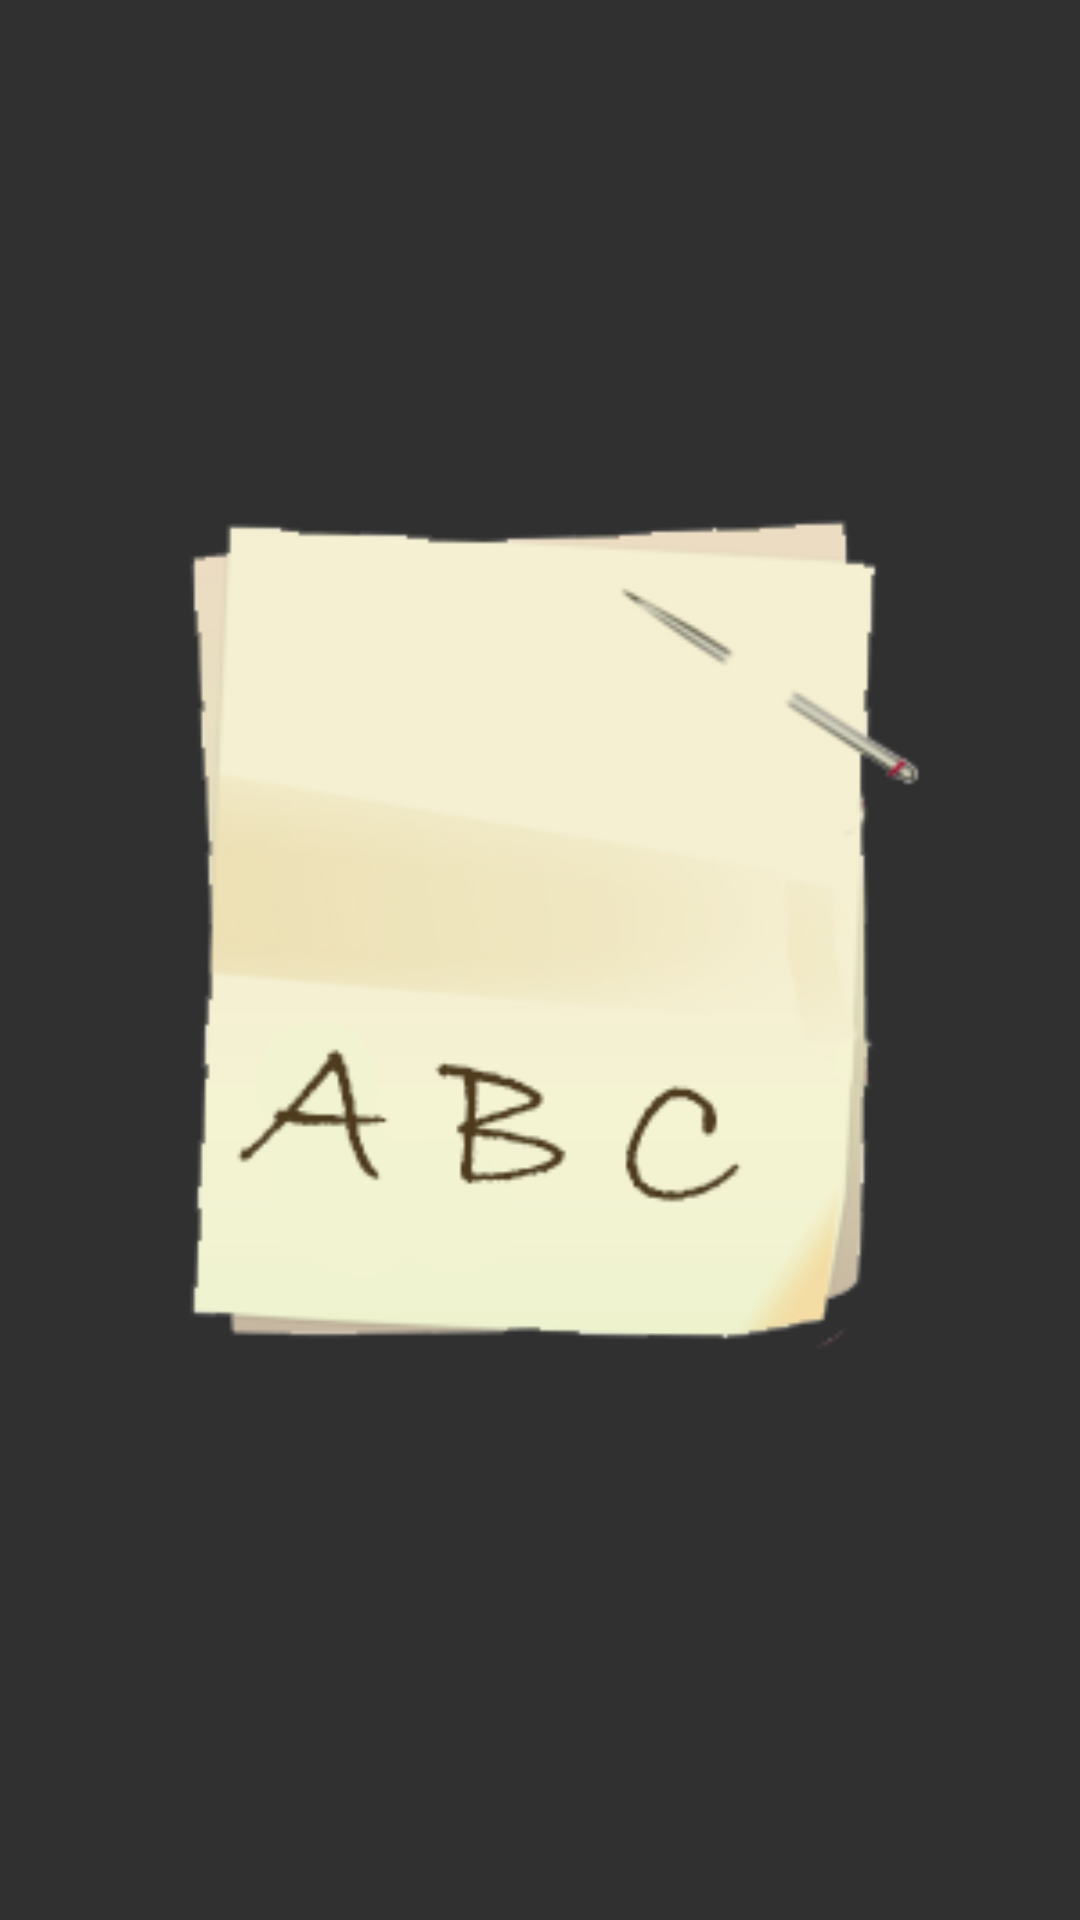

Reconstruct the res/layout file that produces this screen, plus the resources it refers to.
<!-- AndroidManifest.xml: application theme AppTheme -->
<!-- res/layout/card_note.xml -->
<?xml version="1.0" encoding="utf-8"?>
<ImageView
    xmlns:android="http://schemas.android.com/apk/res/android"
    android:layout_width="30dp"
    android:layout_height="30dp"
    android:src="@drawable/img_note"
    android:clickable="true">

</ImageView>
<!-- resources referenced by this layout -->
<resources>
  <!-- drawable img_note: png bitmap (drawable-hdpi, 18111 bytes) -->
  <style name="AppTheme" parent="Theme.AppCompat.NoActionBar">
          
          <item name="colorPrimary">@color/colorPrimary</item>
          <item name="colorPrimaryDark">@color/colorPrimaryDark</item>
          <item name="colorAccent">@color/colorAccent</item>
      </style>
  <color name="colorPrimary">#3DA1B4</color>
  <color name="colorPrimaryDark">#3997AA</color>
  <color name="colorAccent">#287888</color>
</resources>
